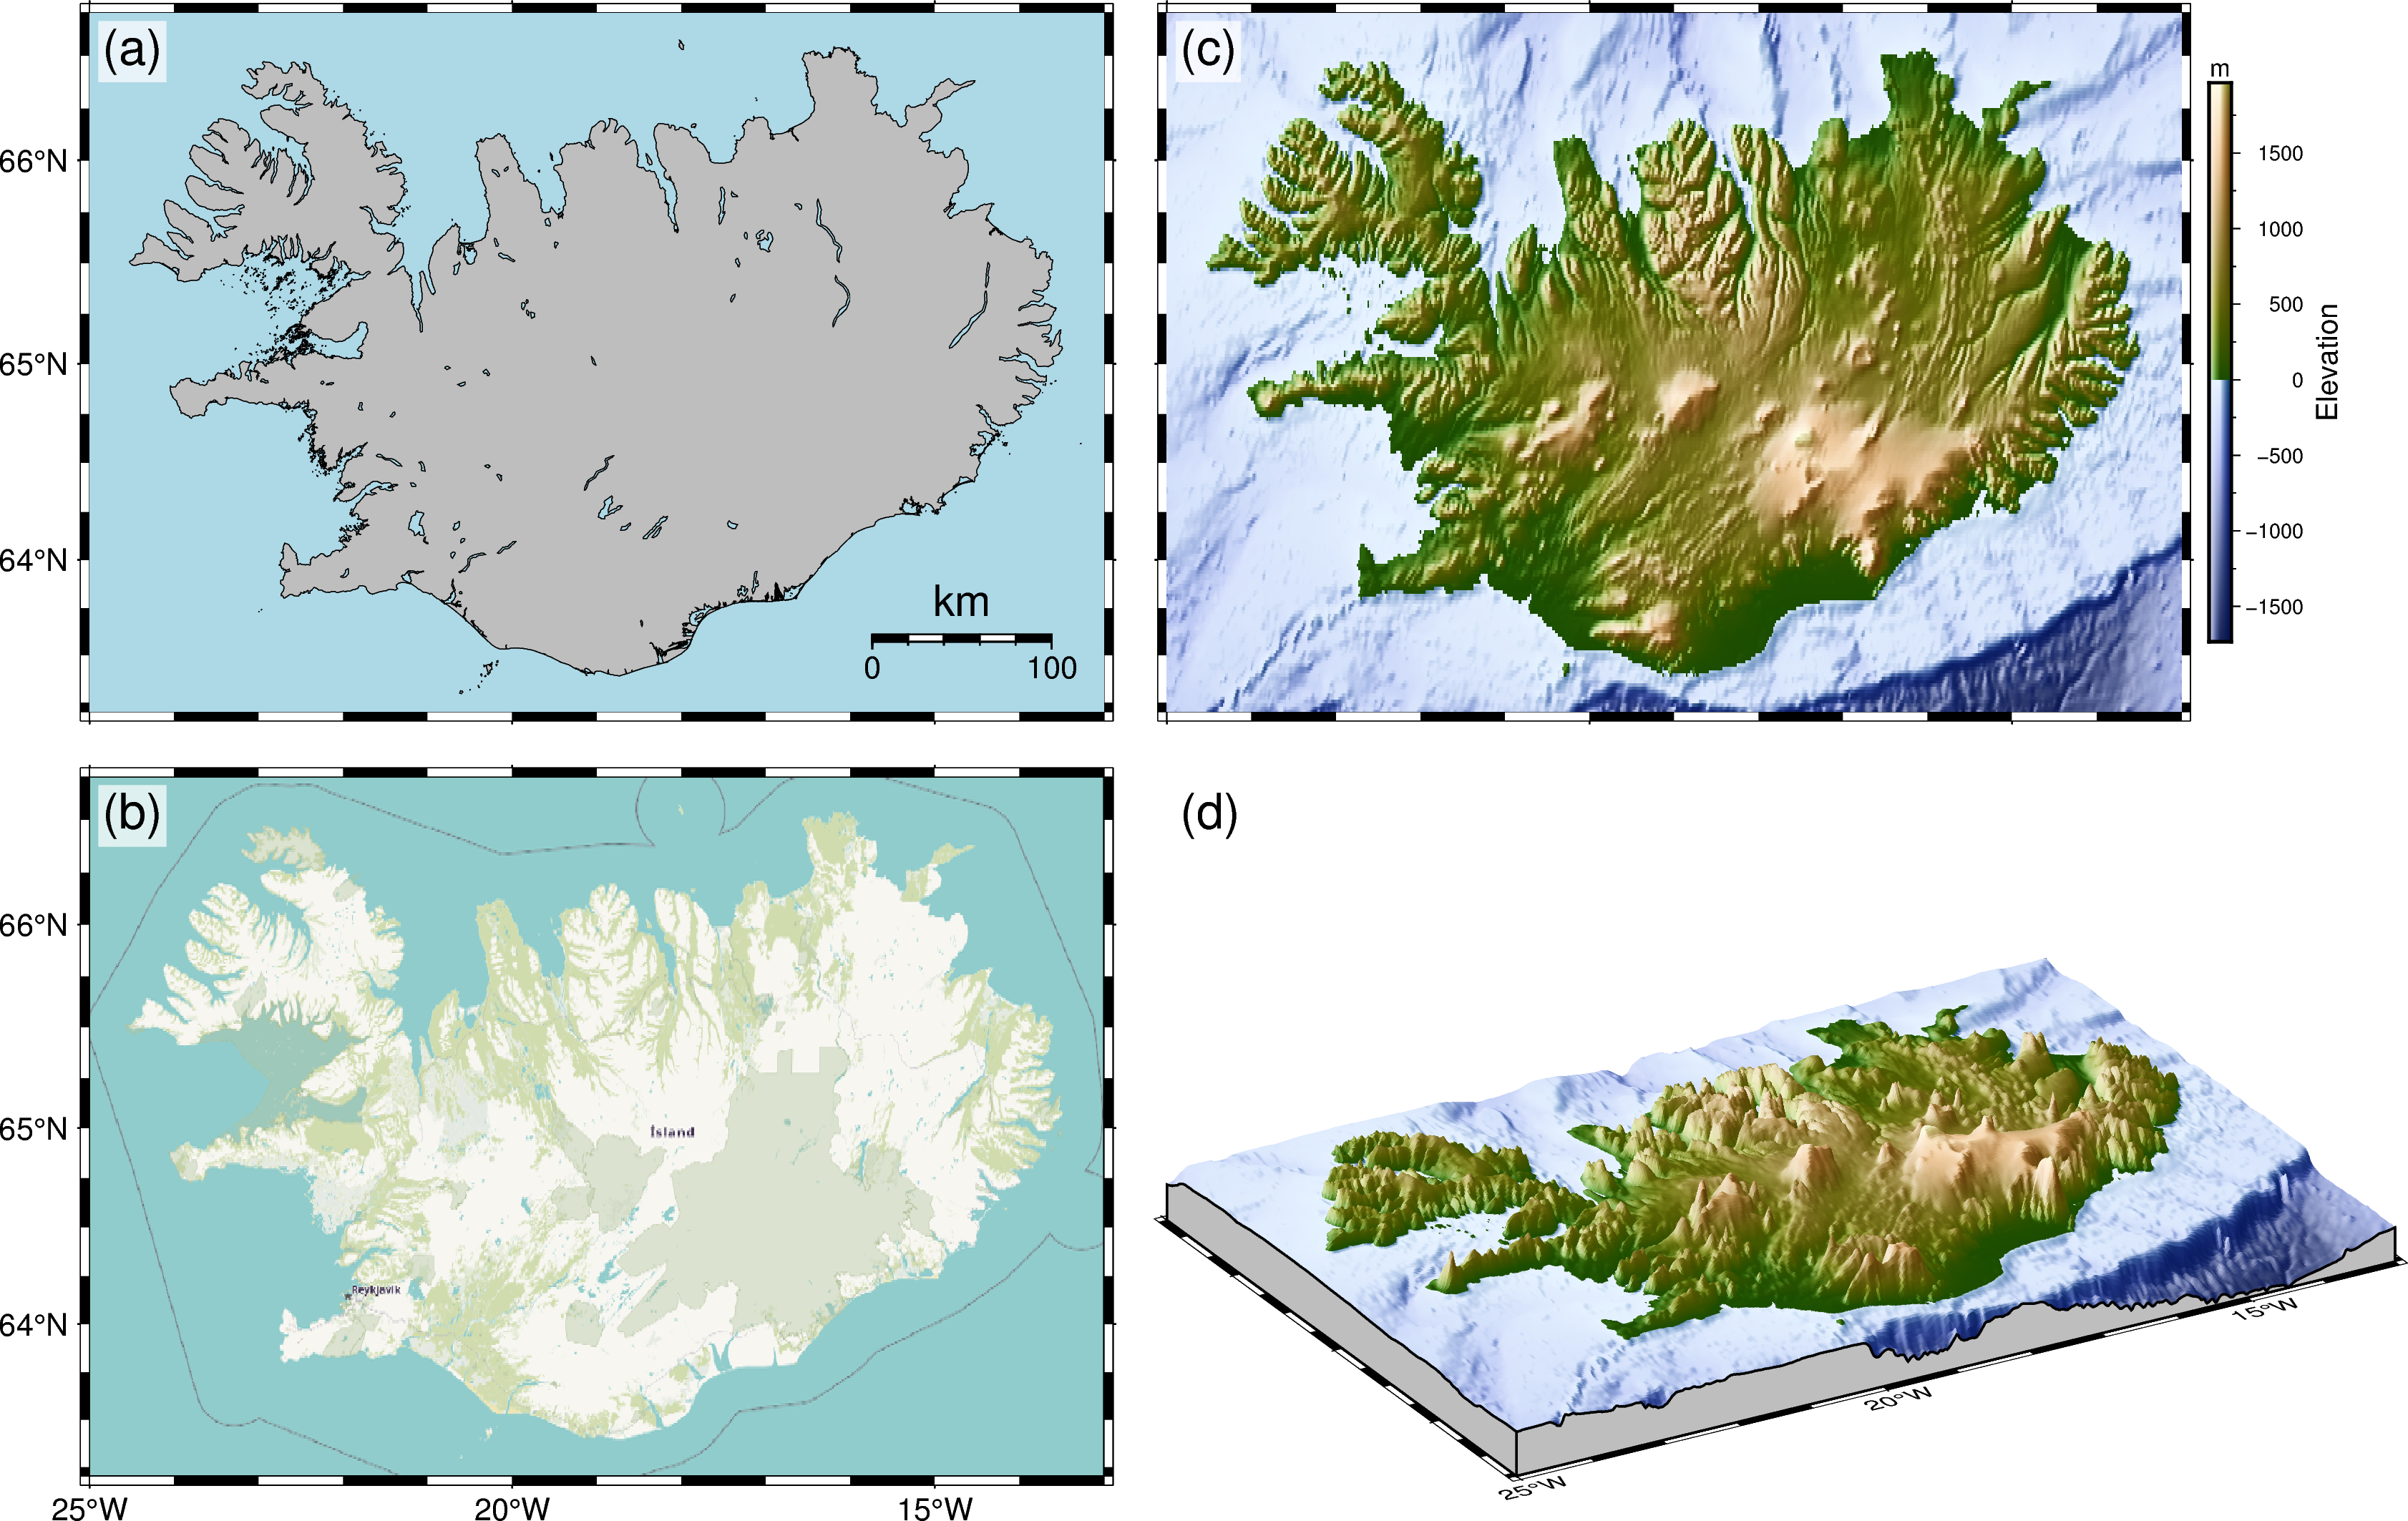

Recreate this plot in Python.
import pygmt

region = [-25, -13, 63.2, 66.7]

fig = pygmt.Figure()
with fig.subplot(
    nrows=2,
    ncols=2,
    subsize=("12c", "8.5c"),
    autolabel="(a)+o0.15c/0.3c+gwhite@30+v",  # vertical order of labels
    margins=("0.3c", "0.2c"),
    sharex="b",
    sharey="l",
    frame="WSrt",
):

    # Top left
    fig.basemap(region=region, projection="M?", panel=0)
    fig.coast(land="gray", water="lightblue", shorelines=True, resolution="high")
    fig.basemap(map_scale="n0.86/0.1+c+w100k+f+l")

    # Bottom left
    fig.tilemap(region=region, projection="M?", zoom=7, panel=1)

    # Top right
    grd_relief = pygmt.datasets.load_earth_relief(resolution="01m", region=region)
    fig.basemap(region=region, projection="M?", panel=2)
    fig.grdimage(grid=grd_relief, cmap="SCM/oleron", shading=True)
    fig.colorbar(frame=["x+lElevation", "y+lm"], position="JRM", shading=True)

    # Bottom right
    fig.basemap(region=region, projection="M?", perspective=(-150, 25), panel=3)
    fig.grdview(
        grid=grd_relief,
        cmap="SCM/oleron",
        surftype="s",
        zsize="1.5c",
        plane="-1500+ggrey",
        perspective=True,
    )

fig.show()
fig.savefig("Fig3_PyGMT_backgrounds.png")
